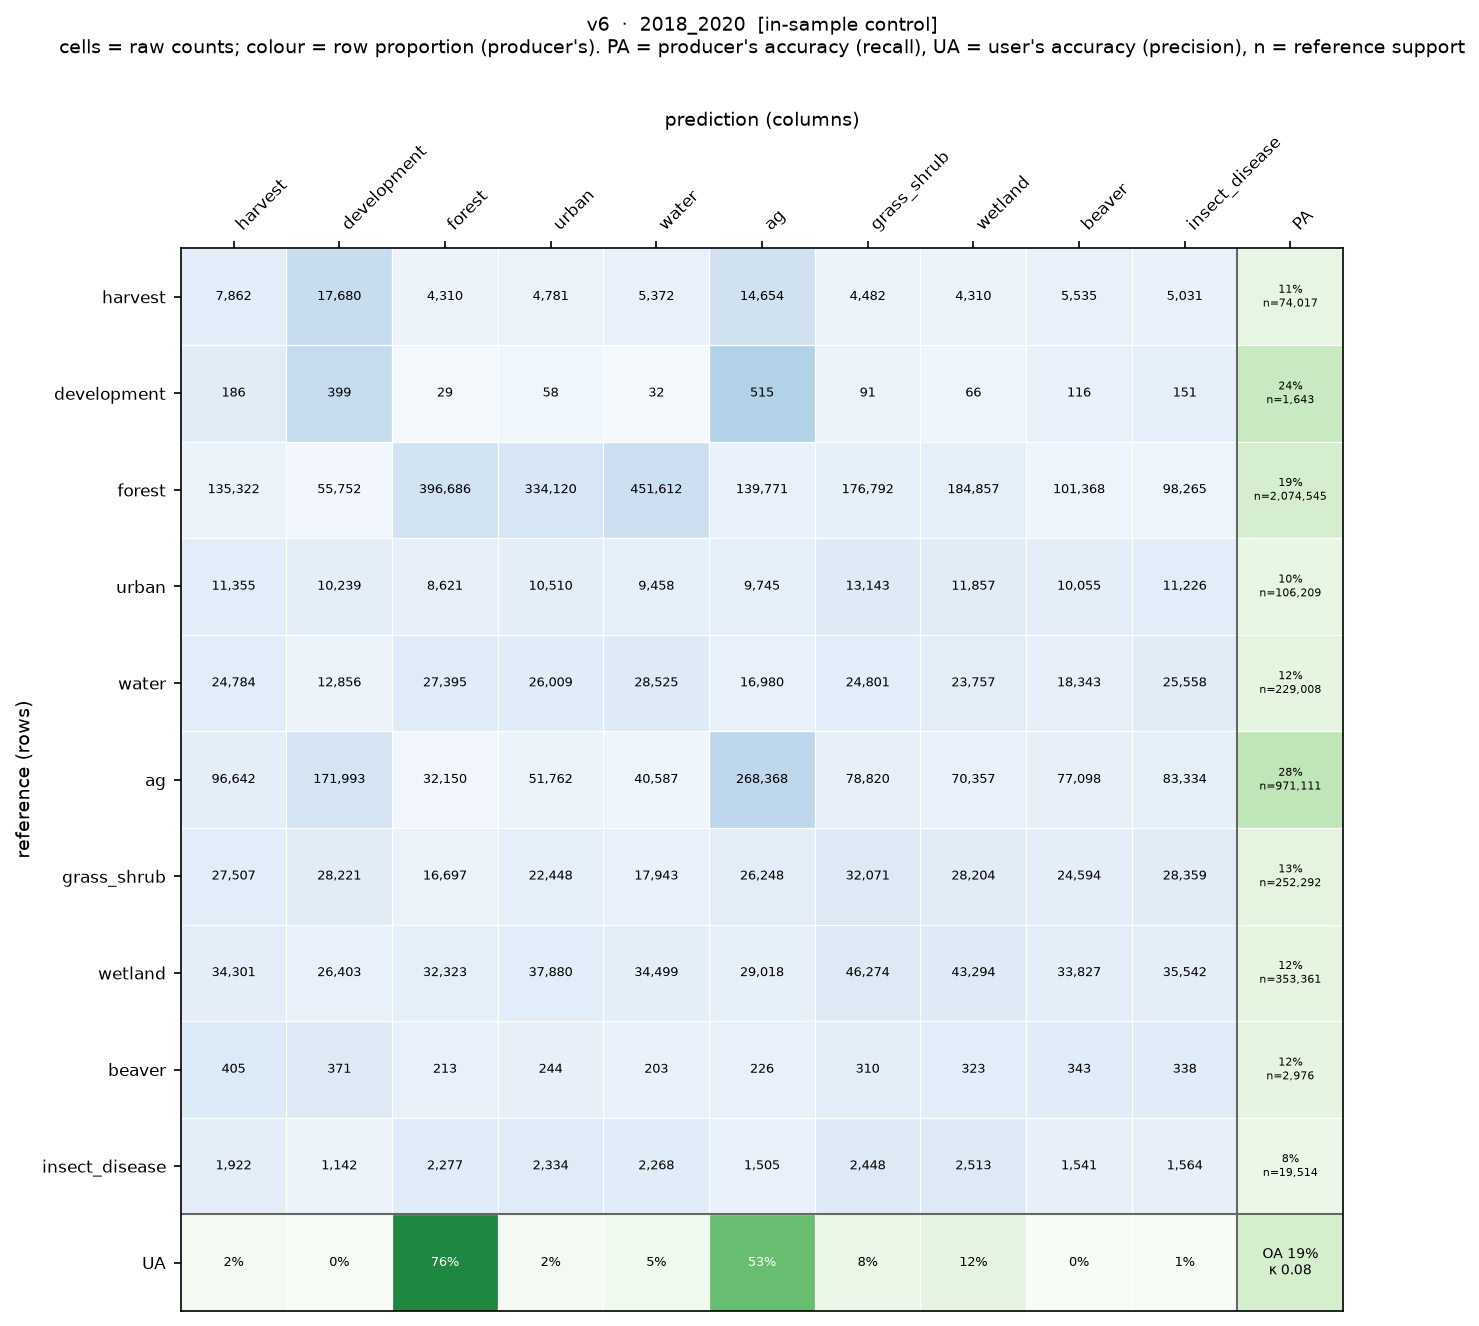

Source data for this figure (header and first rows):
, harvest, development, forest, urban, water, ag, grass_shrub, wetland, beaver, insect_disease
harvest, 7862, 17680, 4310, 4781, 5372, 14654, 4482, 4310, 5535, 5031
development, 186, 399, 29, 58, 32, 515, 91, 66, 116, 151
forest, 135322, 55752, 396686, 334120, 451612, 139771, 176792, 184857, 101368, 98265
urban, 11355, 10239, 8621, 10510, 9458, 9745, 13143, 11857, 10055, 11226
water, 24784, 12856, 27395, 26009, 28525, 16980, 24801, 23757, 18343, 25558
ag, 96642, 171993, 32150, 51762, 40587, 268368, 78820, 70357, 77098, 83334
grass_shrub, 27507, 28221, 16697, 22448, 17943, 26248, 32071, 28204, 24594, 28359
wetland, 34301, 26403, 32323, 37880, 34499, 29018, 46274, 43294, 33827, 35542
beaver, 405, 371, 213, 244, 203, 226, 310, 323, 343, 338
insect_disease, 1922, 1142, 2277, 2334, 2268, 1505, 2448, 2513, 1541, 1564
